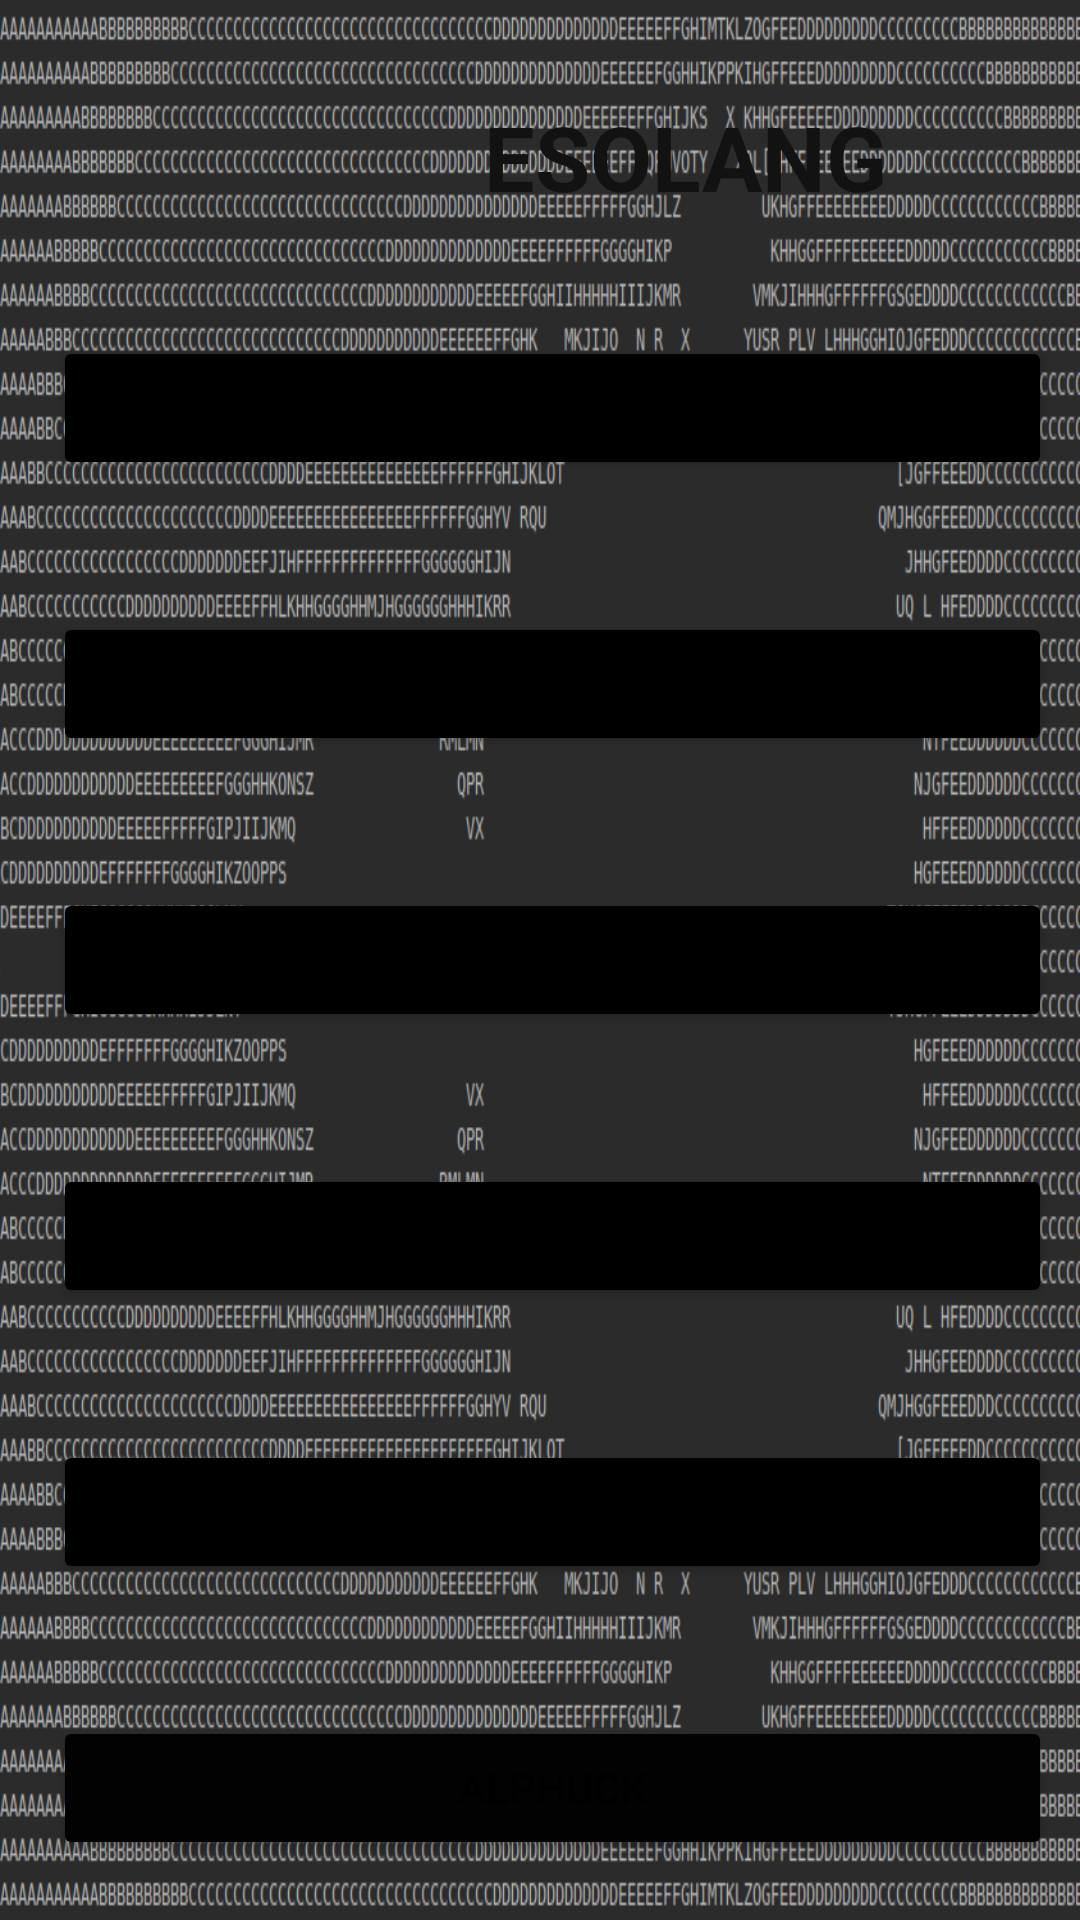

Here is an Android app screen rendered from its layout file. Give the layout XML and the strings, colors and styles it references.
<!-- AndroidManifest.xml: application theme Theme.KALKI -->
<!-- res/layout/activity_f_u_c_k.xml -->
<?xml version="1.0" encoding="utf-8"?>
<androidx.constraintlayout.widget.ConstraintLayout xmlns:android="http://schemas.android.com/apk/res/android"
    xmlns:app="http://schemas.android.com/apk/res-auto"
    xmlns:tools="http://schemas.android.com/tools"
    android:layout_width="match_parent"
    android:layout_height="match_parent"
    android:background="@drawable/fuck2"
    tools:context=".FUCKActivity">

    <Button
        android:id="@+id/button9"
        android:layout_width="333dp"
        android:layout_height="wrap_content"
        android:layout_marginTop="112dp"
        android:onClick="BrainFuck"
        android:text="brainfuck"
        app:backgroundTint="#000000"
        app:cornerRadius="150dp"
        app:layout_constraintEnd_toEndOf="parent"
        app:layout_constraintHorizontal_bias="0.653"
        app:layout_constraintStart_toStartOf="parent"
        app:layout_constraintTop_toTopOf="parent" />

    <Button
        android:id="@+id/button10"
        android:layout_width="333dp"
        android:layout_height="wrap_content"
        android:layout_marginTop="44dp"
        android:onClick="ReverseFuck"
        android:text="reversefuck"
        app:backgroundTint="#000000"
        app:cornerRadius="150dp"
        app:layout_constraintEnd_toEndOf="parent"
        app:layout_constraintHorizontal_bias="0.653"
        app:layout_constraintStart_toStartOf="parent"
        app:layout_constraintTop_toBottomOf="@+id/button9" />

    <Button
        android:id="@+id/button11"
        android:layout_width="333dp"
        android:layout_height="wrap_content"
        android:layout_marginTop="44dp"
        android:onClick="BinaryFuck"
        android:text="binaryfuck"
        app:backgroundTint="#000000"
        app:cornerRadius="150dp"
        app:layout_constraintEnd_toEndOf="parent"
        app:layout_constraintHorizontal_bias="0.653"
        app:layout_constraintStart_toStartOf="parent"
        app:layout_constraintTop_toBottomOf="@+id/button10" />

    <Button
        android:id="@+id/button12"
        android:layout_width="333dp"
        android:layout_height="wrap_content"
        android:layout_marginTop="44dp"
        android:onClick="PiKaLang"
        android:text="pikalang"
        app:backgroundTint="#000000"
        app:cornerRadius="150dp"
        app:layout_constraintEnd_toEndOf="parent"
        app:layout_constraintHorizontal_bias="0.653"
        app:layout_constraintStart_toStartOf="parent"
        app:layout_constraintTop_toBottomOf="@+id/button11" />

    <Button
        android:id="@+id/button13"
        android:layout_width="333dp"
        android:layout_height="wrap_content"
        android:layout_marginTop="44dp"
        android:onClick="OOk"
        android:text="ook!"
        app:backgroundTint="#000000"
        app:cornerRadius="150dp"
        app:layout_constraintEnd_toEndOf="parent"
        app:layout_constraintHorizontal_bias="0.653"
        app:layout_constraintStart_toStartOf="parent"
        app:layout_constraintTop_toBottomOf="@+id/button12" />

    <TextView
        android:id="@+id/textView8"
        android:layout_width="0dp"
        android:layout_height="51dp"
        android:layout_marginTop="32dp"
        android:text="                      ESOLANG"
        android:textColor="#121212"
        android:textSize="30sp"
        android:textStyle="bold"
        app:layout_constraintEnd_toEndOf="parent"
        app:layout_constraintStart_toStartOf="parent"
        app:layout_constraintTop_toTopOf="parent" />

    <Button
        android:id="@+id/button14"
        android:layout_width="333dp"
        android:layout_height="wrap_content"
        android:layout_marginTop="44dp"
        android:onClick="AlpHuck"
        android:text="alphuck"
        app:backgroundTint="#020202"
        app:cornerRadius="150dp"
        app:layout_constraintEnd_toEndOf="parent"
        app:layout_constraintHorizontal_bias="0.653"
        app:layout_constraintStart_toStartOf="parent"
        app:layout_constraintTop_toBottomOf="@+id/button13" />

    <Button
        android:id="@+id/button15"
        android:layout_width="333dp"
        android:layout_height="wrap_content"
        android:layout_marginTop="44dp"
        android:onClick="DeadFish"
        android:text="deadfish"
        app:backgroundTint="#000000"
        app:cornerRadius="150dp"
        app:layout_constraintEnd_toEndOf="parent"
        app:layout_constraintHorizontal_bias="0.653"
        app:layout_constraintStart_toStartOf="parent"
        app:layout_constraintTop_toBottomOf="@+id/button14" />
</androidx.constraintlayout.widget.ConstraintLayout>
<!-- resources referenced by this layout -->
<resources>
  <!-- drawable fuck2: png bitmap (drawable, 115377 bytes) -->
  <style name="Theme.KALKI" parent="Theme.MaterialComponents.DayNight.DarkActionBar">
          
          <item name="colorPrimary">@color/purple_500</item>
          <item name="colorPrimaryVariant">@color/purple_700</item>
          <item name="colorOnPrimary">@color/white</item>
          
          <item name="colorSecondary">@color/teal_200</item>
          <item name="colorSecondaryVariant">@color/teal_700</item>
          <item name="colorOnSecondary">@color/black</item>
          
          <item name="android:statusBarColor" tools:targetApi="l">?attr/colorPrimaryVariant</item>
          
      </style>
  <!-- not gathered from this repository: default colours our renderer supplied (Android Studio template values) -->
  <color name="purple_500">#FF6200EE</color>
  <color name="purple_700">#FF3700B3</color>
  <color name="teal_200">#FF03DAC5</color>
  <color name="teal_700">#FF018786</color>
  <color name="black">#FF000000</color>
  <color name="white">#FFFFFFFF</color>
</resources>
